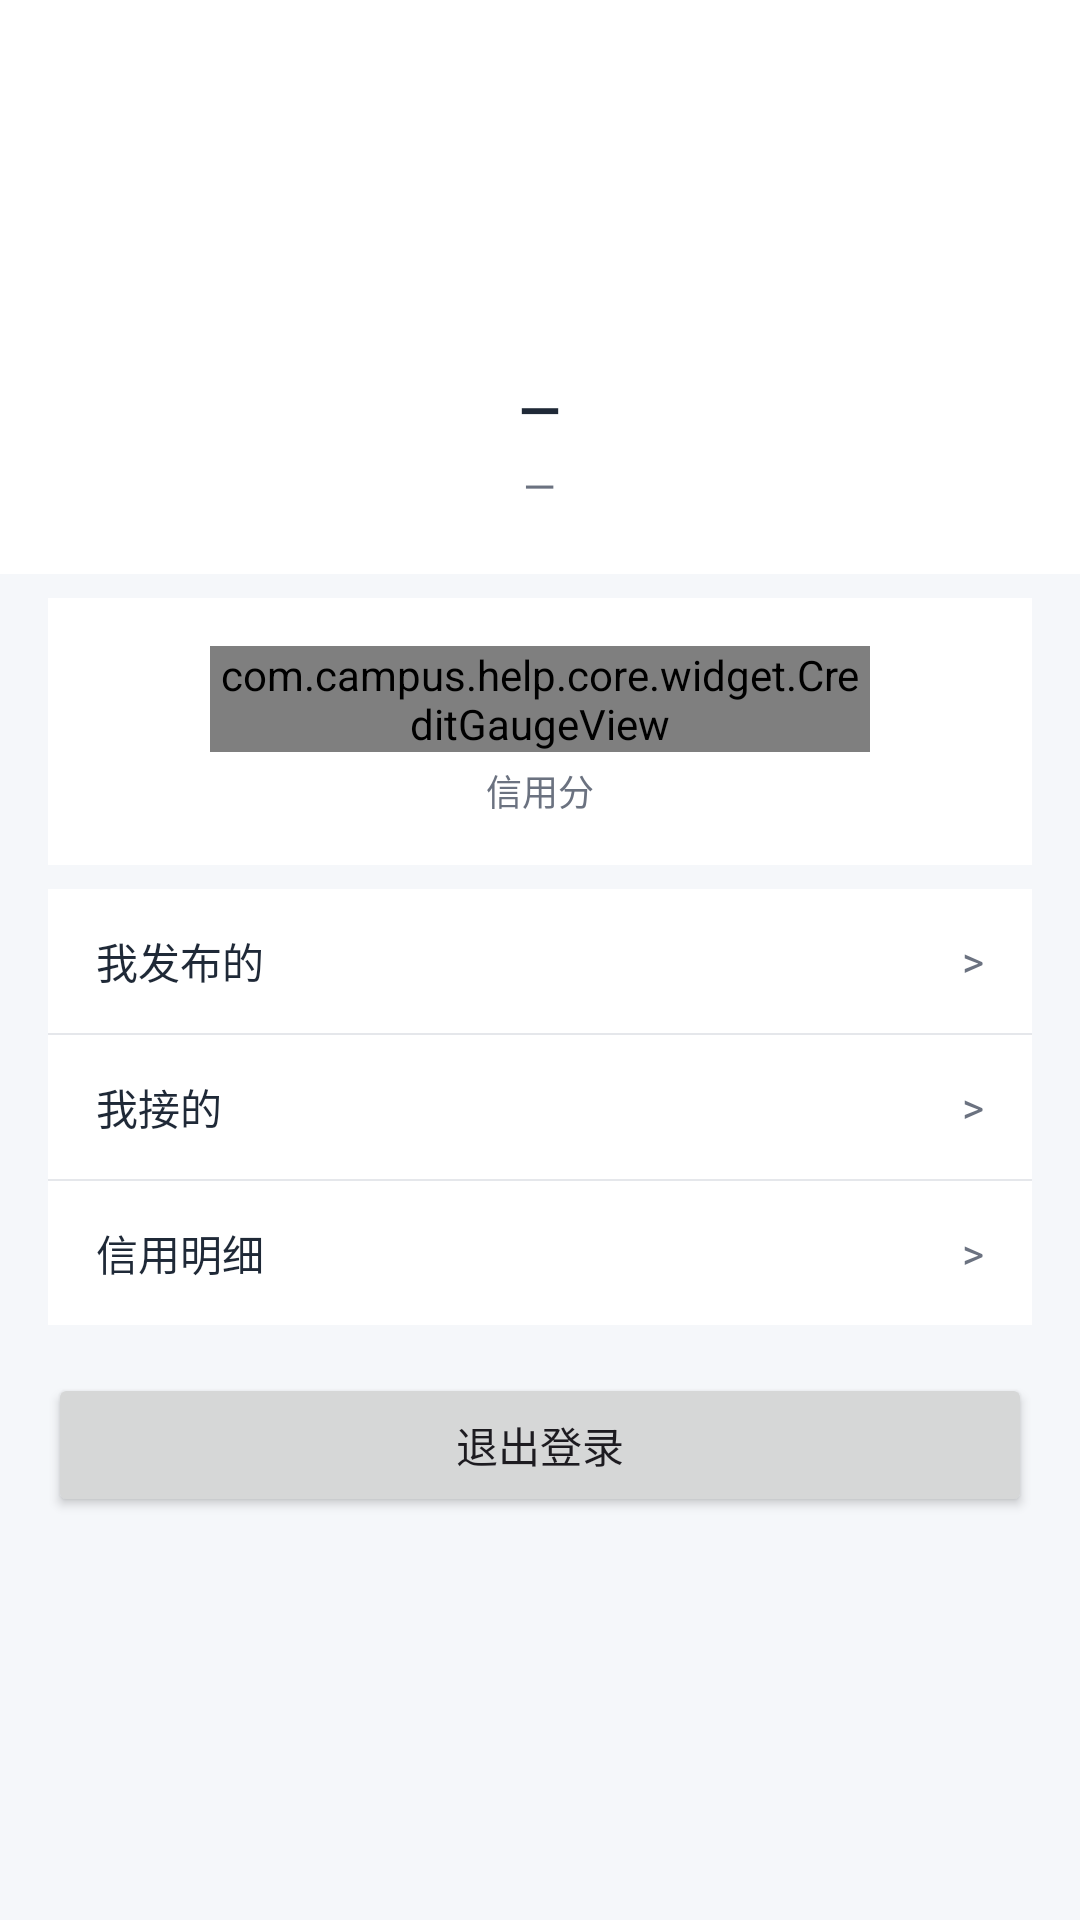

Write the Android layout XML for this screen, with the resource values it uses.
<!-- AndroidManifest.xml: application theme Theme.CampusHelp -->
<!-- res/layout/fragment_mine.xml -->
<?xml version="1.0" encoding="utf-8"?>
<ScrollView xmlns:android="http://schemas.android.com/apk/res/android"
    android:layout_width="match_parent"
    android:layout_height="match_parent"
    android:background="@color/bg_page"
    android:fillViewport="true">

    <LinearLayout
        android:layout_width="match_parent"
        android:layout_height="wrap_content"
        android:orientation="vertical"
        android:paddingBottom="32dp">

        
        <LinearLayout
            android:layout_width="match_parent"
            android:layout_height="wrap_content"
            android:gravity="center"
            android:orientation="vertical"
            android:paddingTop="32dp"
            android:paddingBottom="20dp"
            android:background="@color/bg_card">

            <ImageView
                android:id="@+id/avatar"
                android:layout_width="80dp"
                android:layout_height="80dp"
                android:background="@drawable/bg_avatar_placeholder"
                android:contentDescription="@string/app_name"
                android:scaleType="centerCrop" />

            <TextView
                android:id="@+id/tv_name"
                android:layout_width="wrap_content"
                android:layout_height="wrap_content"
                android:layout_marginTop="12dp"
                android:text="—"
                android:textColor="@color/text_primary"
                android:textSize="@dimen/text_title"
                android:textStyle="bold" />

            <TextView
                android:id="@+id/tv_student_id"
                android:layout_width="wrap_content"
                android:layout_height="wrap_content"
                android:layout_marginTop="4dp"
                android:text="—"
                android:textColor="@color/text_secondary"
                android:textSize="@dimen/text_body" />
        </LinearLayout>

        
        <LinearLayout
            android:layout_width="match_parent"
            android:layout_height="wrap_content"
            android:gravity="center"
            android:orientation="vertical"
            android:padding="@dimen/page_margin"
            android:layout_marginTop="@dimen/page_margin_small"
            android:layout_marginStart="@dimen/page_margin"
            android:layout_marginEnd="@dimen/page_margin"
            android:background="@color/bg_card">

            <com.campus.help.core.widget.CreditGaugeView
                android:id="@+id/credit_gauge"
                android:layout_width="220dp"
                android:layout_height="wrap_content" />

            <TextView
                android:layout_width="wrap_content"
                android:layout_height="wrap_content"
                android:layout_marginTop="4dp"
                android:text="信用分"
                android:textColor="@color/text_secondary"
                android:textSize="@dimen/text_caption" />
        </LinearLayout>

        
        <LinearLayout
            android:layout_width="match_parent"
            android:layout_height="wrap_content"
            android:layout_marginTop="@dimen/page_margin_small"
            android:layout_marginStart="@dimen/page_margin"
            android:layout_marginEnd="@dimen/page_margin"
            android:orientation="vertical"
            android:background="@color/bg_card">

            <LinearLayout
                android:id="@+id/entry_published"
                android:layout_width="match_parent"
                android:layout_height="48dp"
                android:gravity="center_vertical"
                android:orientation="horizontal"
                android:paddingStart="@dimen/page_margin"
                android:paddingEnd="@dimen/page_margin"
                android:clickable="true"
                android:focusable="true"
                android:background="?android:attr/selectableItemBackground">

                <TextView
                    android:layout_width="0dp"
                    android:layout_height="wrap_content"
                    android:layout_weight="1"
                    android:text="我发布的"
                    android:textColor="@color/text_primary"
                    android:textSize="@dimen/text_body" />

                <TextView
                    android:layout_width="wrap_content"
                    android:layout_height="wrap_content"
                    android:text=">"
                    android:textColor="@color/text_secondary"
                    android:textSize="@dimen/text_body" />
            </LinearLayout>

            <View
                android:layout_width="match_parent"
                android:layout_height="0.5dp"
                android:background="@color/divider" />

            <LinearLayout
                android:id="@+id/entry_accepted"
                android:layout_width="match_parent"
                android:layout_height="48dp"
                android:gravity="center_vertical"
                android:orientation="horizontal"
                android:paddingStart="@dimen/page_margin"
                android:paddingEnd="@dimen/page_margin"
                android:clickable="true"
                android:focusable="true"
                android:background="?android:attr/selectableItemBackground">

                <TextView
                    android:layout_width="0dp"
                    android:layout_height="wrap_content"
                    android:layout_weight="1"
                    android:text="我接的"
                    android:textColor="@color/text_primary"
                    android:textSize="@dimen/text_body" />

                <TextView
                    android:layout_width="wrap_content"
                    android:layout_height="wrap_content"
                    android:text=">"
                    android:textColor="@color/text_secondary"
                    android:textSize="@dimen/text_body" />
            </LinearLayout>

            <View
                android:layout_width="match_parent"
                android:layout_height="0.5dp"
                android:background="@color/divider" />

            <LinearLayout
                android:id="@+id/entry_credit"
                android:layout_width="match_parent"
                android:layout_height="48dp"
                android:gravity="center_vertical"
                android:orientation="horizontal"
                android:paddingStart="@dimen/page_margin"
                android:paddingEnd="@dimen/page_margin"
                android:clickable="true"
                android:focusable="true"
                android:background="?android:attr/selectableItemBackground">

                <TextView
                    android:layout_width="0dp"
                    android:layout_height="wrap_content"
                    android:layout_weight="1"
                    android:text="信用明细"
                    android:textColor="@color/text_primary"
                    android:textSize="@dimen/text_body" />

                <TextView
                    android:layout_width="wrap_content"
                    android:layout_height="wrap_content"
                    android:text=">"
                    android:textColor="@color/text_secondary"
                    android:textSize="@dimen/text_body" />
            </LinearLayout>
        </LinearLayout>

        
        <Button
            android:id="@+id/btn_logout"
            android:layout_width="match_parent"
            android:layout_height="wrap_content"
            android:layout_marginTop="@dimen/page_margin"
            android:layout_marginStart="@dimen/page_margin"
            android:layout_marginEnd="@dimen/page_margin"
            android:text="退出登录" />

    </LinearLayout>
</ScrollView>
<!-- resources referenced by this layout -->
<resources>
  <color name="bg_card">#FFFFFFFF</color>
  <color name="bg_page">#FFF5F7FA</color>
  <color name="divider">#FFE5E7EB</color>
  <color name="text_primary">#FF1F2937</color>
  <color name="text_secondary">#FF6B7280</color>
  <dimen name="page_margin">16dp</dimen>
  <dimen name="page_margin_small">8dp</dimen>
  <dimen name="text_body">14sp</dimen>
  <dimen name="text_caption">12sp</dimen>
  <dimen name="text_title">18sp</dimen>
  <string name="app_name">校园互助</string>
  <style name="Theme.CampusHelp" parent="Base.Theme.CampusHelp" />
  <style name="Base.Theme.CampusHelp" parent="Theme.Material3.DayNight.NoActionBar">
          <item name="colorPrimary">@color/brand_primary</item>
          <item name="colorPrimaryVariant">@color/brand_primary_dark</item>
          <item name="colorOnPrimary">@color/white</item>
          <item name="colorSecondary">@color/brand_secondary</item>
          <item name="colorOnSecondary">@color/white</item>
          <item name="android:windowBackground">@color/bg_page</item>
          <item name="android:statusBarColor">@color/brand_primary_dark</item>
          <item name="android:navigationBarColor">@color/bg_card</item>
          <item name="bottomNavigationStyle">@style/Widget.CampusHelp.BottomNavigationView</item>
      </style>
  <color name="brand_primary">#FF1B9E6E</color>
  <color name="brand_primary_dark">#FF147052</color>
  <color name="white">#FFFFFFFF</color>
  <color name="brand_secondary">#FF6C5CE7</color>
  <style name="Widget.CampusHelp.BottomNavigationView" parent="Widget.Material3.BottomNavigationView">
          <item name="android:background">@color/bg_card</item>
          <item name="android:elevation">8dp</item>
          <item name="itemIconTint">@color/bottom_nav_color</item>
          <item name="itemTextColor">@color/bottom_nav_color</item>
          <item name="labelVisibilityMode">labeled</item>
      </style>
</resources>
